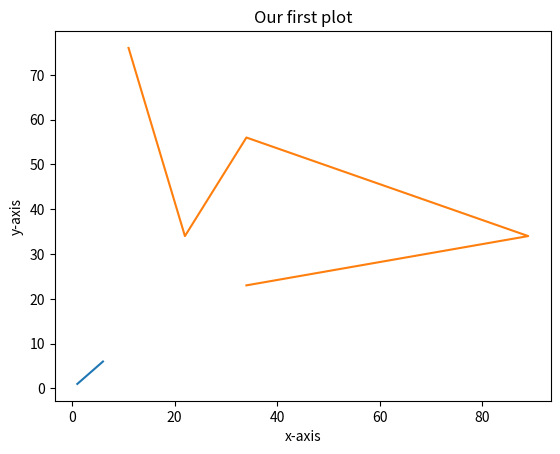

Recreate this plot in Python.
import matplotlib.pyplot as plt
x=[1,2,3,4,5,6]

y=[1,2,3,4,5,6]

plt.plot(x,y)
plt.xlabel('x-axis')
plt.ylabel('y-axis')
plt.title("Our first plot")
plt.show()


#____________________________________________
x=[11,22,34,89,34]

y=[76,34,56,34,23]

plt.plot(x,y)
plt.xlabel('x-axis')
plt.ylabel('y-axis')
plt.title("Our first plot")
plt.show()